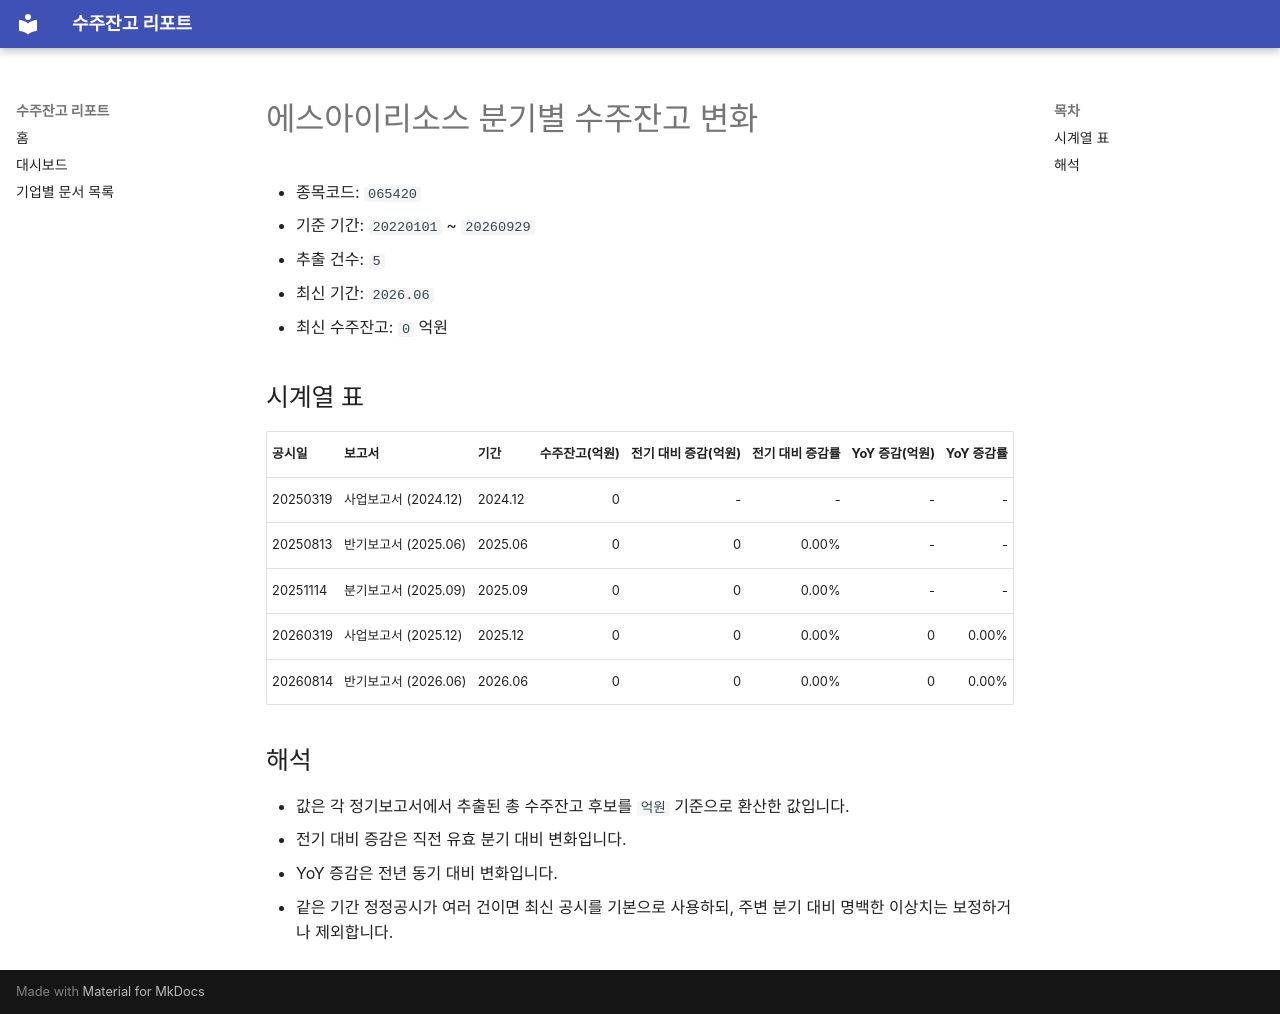

repository: agent-jaden/order-backlog-dashboard · page: companies/에스아이리소스_수주잔고(065420)/index.html · generator: mkdocs

# 에스아이리소스 분기별 수주잔고 변화

- 종목코드: `065420`
- 기준 기간: `20220101` ~ `20260929`
- 추출 건수: `5`
- 최신 기간: `2026.06`
- 최신 수주잔고: `0` 억원

## 시계열 표

| 공시일 | 보고서 | 기간 | 수주잔고(억원) | 전기 대비 증감(억원) | 전기 대비 증감률 | YoY 증감(억원) | YoY 증감률 |
| --- | --- | --- | ---: | ---: | ---: | ---: | ---: |
| 20250319 | 사업보고서 (2024.12) | 2024.12 | 0 | - | - | - | - |
| 20250813 | 반기보고서 (2025.06) | 2025.06 | 0 | 0 | 0.00% | - | - |
| 20251114 | 분기보고서 (2025.09) | 2025.09 | 0 | 0 | 0.00% | - | - |
| 20260319 | 사업보고서 (2025.12) | 2025.12 | 0 | 0 | 0.00% | 0 | 0.00% |
| 20260814 | 반기보고서 (2026.06) | 2026.06 | 0 | 0 | 0.00% | 0 | 0.00% |

## 해석

- 값은 각 정기보고서에서 추출된 총 수주잔고 후보를 `억원` 기준으로 환산한 값입니다.
- 전기 대비 증감은 직전 유효 분기 대비 변화입니다.
- YoY 증감은 전년 동기 대비 변화입니다.
- 같은 기간 정정공시가 여러 건이면 최신 공시를 기본으로 사용하되, 주변 분기 대비 명백한 이상치는 보정하거나 제외합니다.
